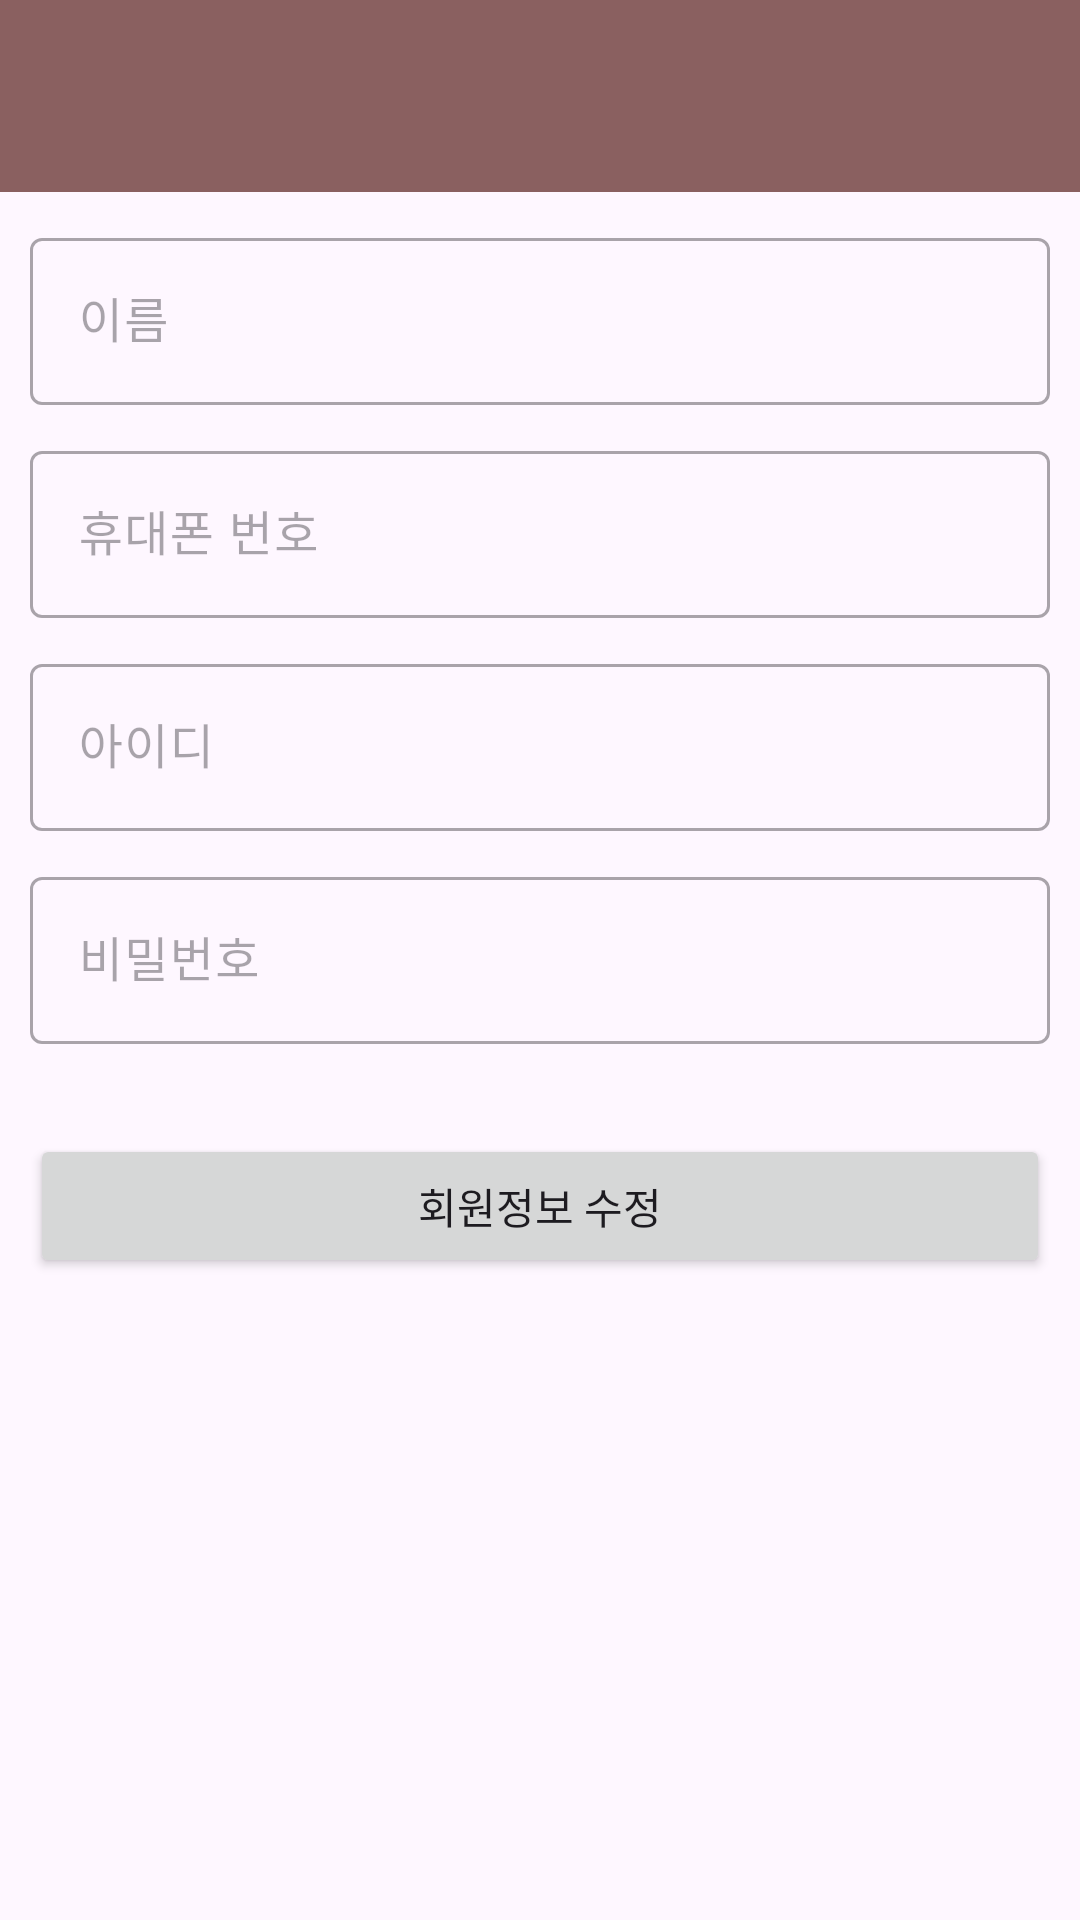

Layout XML and referenced resources for this Android screen:
<!-- AndroidManifest.xml: application theme Theme.My_Project_DietTogether -->
<!-- res/layout/activity_print_info.xml -->
<?xml version="1.0" encoding="utf-8"?>
<LinearLayout xmlns:android="http://schemas.android.com/apk/res/android"
    xmlns:app="http://schemas.android.com/apk/res-auto"
    xmlns:tools="http://schemas.android.com/tools"
    android:layout_width="match_parent"
    android:layout_height="match_parent"
    android:orientation="vertical"
    tools:context=".PrintInfoActivity">

    <com.google.android.material.appbar.MaterialToolbar
        android:id="@+id/materialToolbar3"
        android:layout_width="match_parent"
        android:layout_height="wrap_content"
        android:background="#8A6060"
        android:minHeight="?attr/actionBarSize"
        android:theme="?attr/actionBarTheme" />

    <LinearLayout
        android:layout_width="match_parent"
        android:layout_height="match_parent"
        android:orientation="vertical"
        android:padding="10dp">

        <com.google.android.material.textfield.TextInputLayout
            android:layout_width="match_parent"
            android:layout_height="wrap_content"
            android:enabled="false"
            android:hint="이름">

            <com.google.android.material.textfield.TextInputEditText
                android:id="@+id/nonameText"
                android:layout_width="match_parent"
                android:layout_height="wrap_content" />
        </com.google.android.material.textfield.TextInputLayout>

        <com.google.android.material.textfield.TextInputLayout
            android:layout_width="match_parent"
            android:layout_height="wrap_content"
            android:layout_marginTop="10dp"
            android:enabled="false"
            android:hint="휴대폰 번호">

            <com.google.android.material.textfield.TextInputEditText
                android:id="@+id/noNumberText"
                android:layout_width="match_parent"
                android:layout_height="wrap_content" />
        </com.google.android.material.textfield.TextInputLayout>

        <com.google.android.material.textfield.TextInputLayout
            android:layout_width="match_parent"
            android:layout_height="wrap_content"
            android:layout_marginTop="10dp"
            android:enabled="false"
            android:hint="아이디">

            <com.google.android.material.textfield.TextInputEditText
                android:id="@+id/noIdText"
                android:layout_width="match_parent"
                android:layout_height="wrap_content" />
        </com.google.android.material.textfield.TextInputLayout>

        <com.google.android.material.textfield.TextInputLayout
            android:layout_width="match_parent"
            android:layout_height="wrap_content"
            android:layout_marginTop="10dp"
            android:enabled="false"
            android:hint="비밀번호">

            <com.google.android.material.textfield.TextInputEditText
                android:id="@+id/noPwText"
                android:layout_width="match_parent"
                android:layout_height="wrap_content" />
        </com.google.android.material.textfield.TextInputLayout>

        <Button
            android:id="@+id/modifyButton123"
            android:layout_width="match_parent"
            android:layout_height="wrap_content"
            android:layout_marginTop="30dp"
            android:text="회원정보 수정" />
    </LinearLayout>
</LinearLayout>
<!-- resources referenced by this layout -->
<resources>
  <style name="Theme.My_Project_DietTogether" parent="Base.Theme.My_Project_DietTogether" />
  <style name="Base.Theme.My_Project_DietTogether" parent="Theme.Material3.DayNight.NoActionBar">
          
          
      </style>
</resources>
